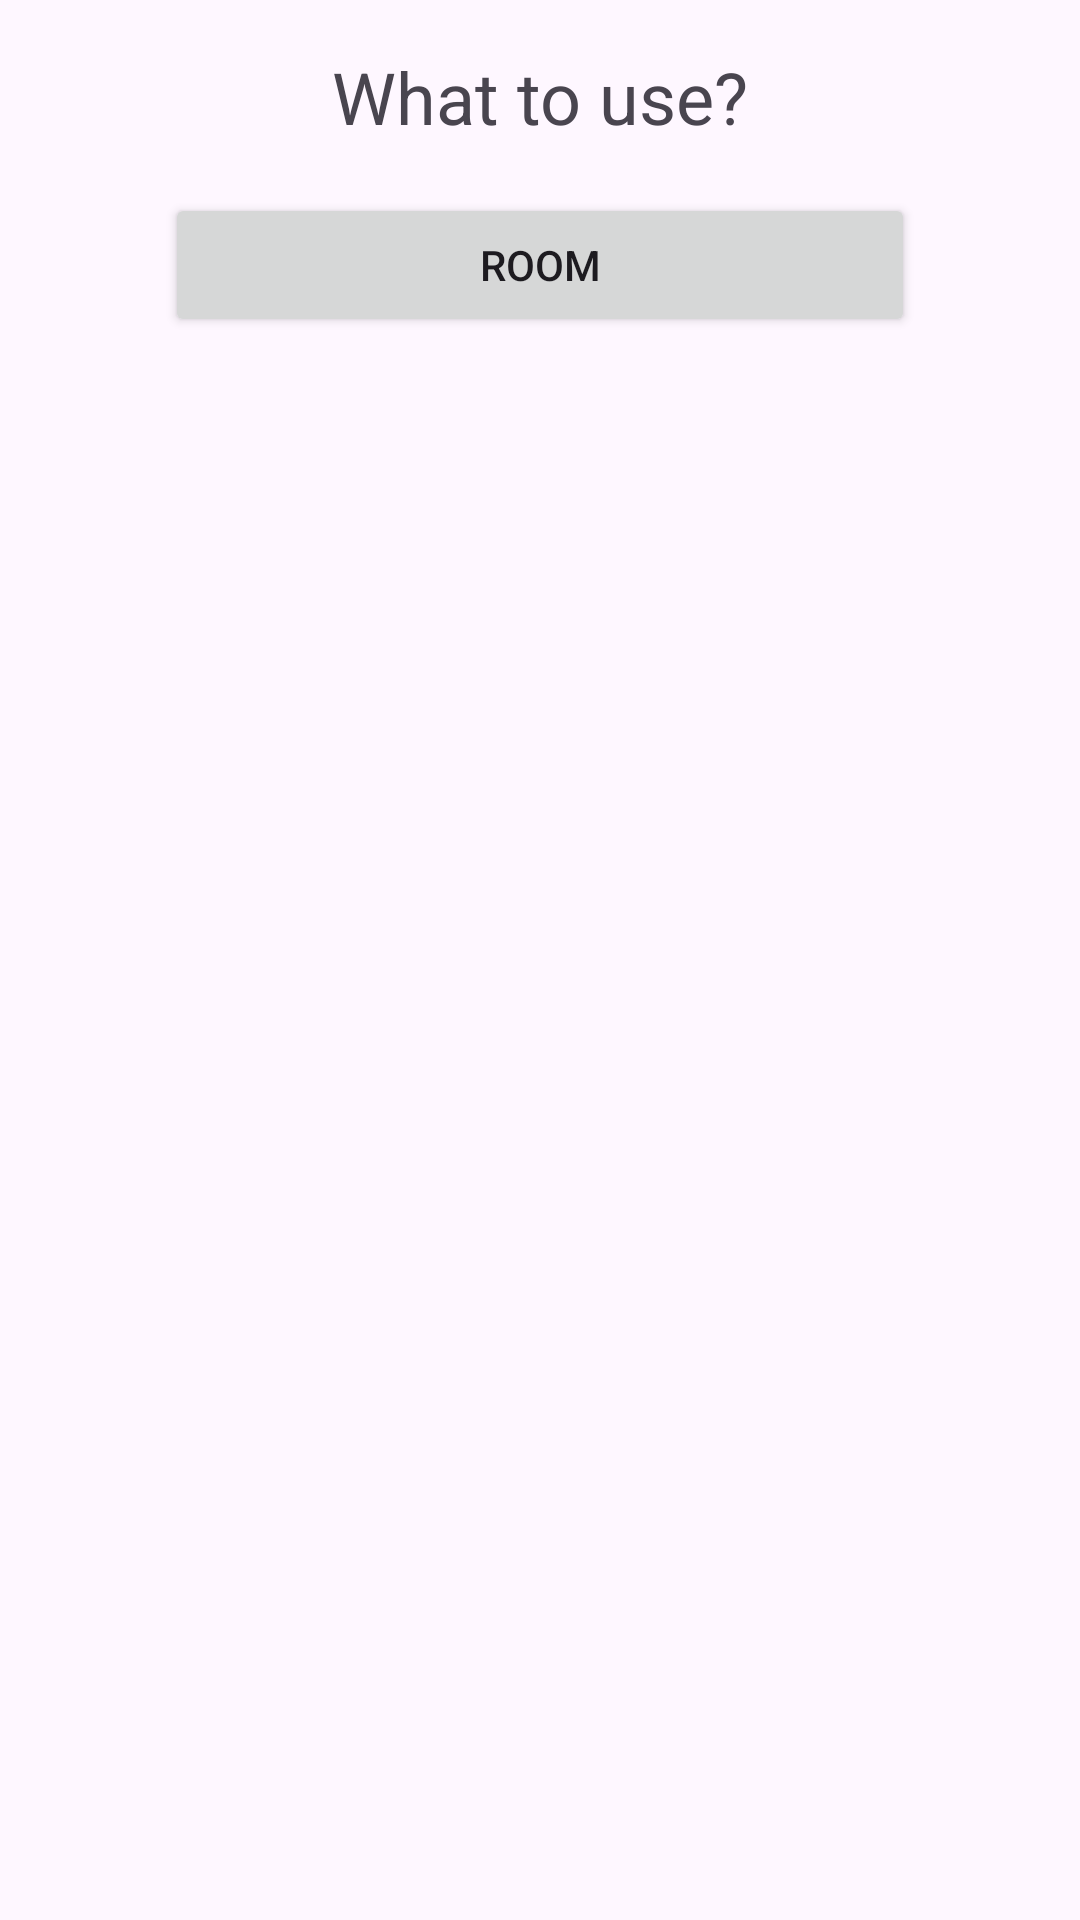

The Android layout XML behind this screen, and the referenced resources:
<!-- AndroidManifest.xml: application theme Theme.ToDoListOnFragments -->
<!-- res/layout/fragment_start.xml -->
<?xml version="1.0" encoding="utf-8"?>
<androidx.constraintlayout.widget.ConstraintLayout xmlns:android="http://schemas.android.com/apk/res/android"
    xmlns:app="http://schemas.android.com/apk/res-auto"
    xmlns:tools="http://schemas.android.com/tools"
    android:layout_width="match_parent"
    android:layout_height="match_parent"
    tools:context=".screen.start.StartFragment">

    <TextView
        android:id="@+id/textView"
        android:layout_width="wrap_content"
        android:layout_height="wrap_content"
        android:text="What to use?"
        app:layout_constraintEnd_toEndOf="parent"
        app:layout_constraintStart_toStartOf="parent"
        app:layout_constraintTop_toTopOf="parent"
        android:textSize="24dp"
        android:layout_margin="16dp"/>

    <Button
        android:id="@+id/btn_room"
        android:layout_width="250dp"
        android:layout_height="wrap_content"
        android:text="ROOM"
        android:layout_margin="16dp"
        app:layout_constraintTop_toBottomOf="@id/textView"
        app:layout_constraintEnd_toEndOf="parent"
        app:layout_constraintStart_toStartOf="parent"/>

</androidx.constraintlayout.widget.ConstraintLayout>
<!-- resources referenced by this layout -->
<resources>
  <style name="Theme.ToDoListOnFragments" parent="Base.Theme.ToDoListOnFragments" />
  <style name="Base.Theme.ToDoListOnFragments" parent="Theme.Material3.DayNight.NoActionBar">
          
          
      </style>
</resources>
